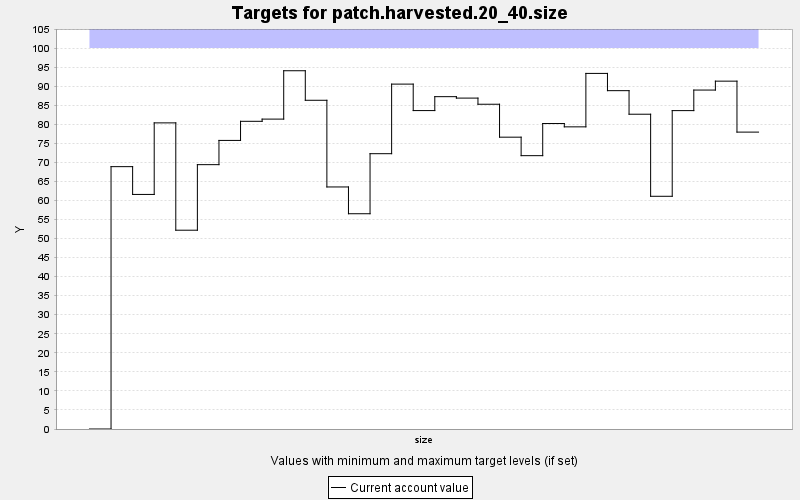

The data file committed next to this chart (first rows):
TARGET, PERIOD, YEAR, PERIODWIDTH, MINIMUM, MAXIMUM, MINWEIGHT, MAXWEIGHT, CURRENT, SUMMARY
patch.harvested.20_40.size, 0, 0, 10.0, 0.0, 100.0, 1.0, 1.0, 0.0, 0.0
patch.harvested.20_40.size, 1, 10, 10.0, 0.0, 100.0, 1.0, 1.0, 68.87, 0.0
patch.harvested.20_40.size, 2, 20, 10.0, 0.0, 100.0, 1.0, 1.0, 61.57, 0.0
patch.harvested.20_40.size, 3, 30, 10.0, 0.0, 100.0, 1.0, 1.0, 80.36, 0.0
patch.harvested.20_40.size, 4, 40, 10.0, 0.0, 100.0, 1.0, 1.0, 52.18, 0.0
patch.harvested.20_40.size, 5, 50, 10.0, 0.0, 100.0, 1.0, 1.0, 69.39, 0.0
patch.harvested.20_40.size, 6, 60, 10.0, 0.0, 100.0, 1.0, 1.0, 75.75, 0.0
patch.harvested.20_40.size, 7, 70, 10.0, 0.0, 100.0, 1.0, 1.0, 80.77, 0.0
patch.harvested.20_40.size, 8, 80, 10.0, 0.0, 100.0, 1.0, 1.0, 81.35, 0.0
patch.harvested.20_40.size, 9, 90, 10.0, 0.0, 100.0, 1.0, 1.0, 94.04, 0.0
patch.harvested.20_40.size, 10, 100, 10.0, 0.0, 100.0, 1.0, 1.0, 86.29, 0.0
patch.harvested.20_40.size, 11, 110, 10.0, 0.0, 100.0, 1.0, 1.0, 63.54, 0.0
patch.harvested.20_40.size, 12, 120, 10.0, 0.0, 100.0, 1.0, 1.0, 56.51, 0.0
patch.harvested.20_40.size, 13, 130, 10.0, 0.0, 100.0, 1.0, 1.0, 72.27, 0.0
patch.harvested.20_40.size, 14, 140, 10.0, 0.0, 100.0, 1.0, 1.0, 90.53, 0.0
patch.harvested.20_40.size, 15, 150, 10.0, 0.0, 100.0, 1.0, 1.0, 83.59, 0.0
patch.harvested.20_40.size, 16, 160, 10.0, 0.0, 100.0, 1.0, 1.0, 87.24, 0.0
patch.harvested.20_40.size, 17, 170, 10.0, 0.0, 100.0, 1.0, 1.0, 86.86, 0.0
patch.harvested.20_40.size, 18, 180, 10.0, 0.0, 100.0, 1.0, 1.0, 85.25, 0.0
patch.harvested.20_40.size, 19, 190, 10.0, 0.0, 100.0, 1.0, 1.0, 76.6, 0.0
patch.harvested.20_40.size, 20, 200, 10.0, 0.0, 100.0, 1.0, 1.0, 71.75, 0.0
patch.harvested.20_40.size, 21, 210, 10.0, 0.0, 100.0, 1.0, 1.0, 80.19, 0.0
patch.harvested.20_40.size, 22, 220, 10.0, 0.0, 100.0, 1.0, 1.0, 79.31, 0.0
patch.harvested.20_40.size, 23, 230, 10.0, 0.0, 100.0, 1.0, 1.0, 93.34, 0.0
patch.harvested.20_40.size, 24, 240, 10.0, 0.0, 100.0, 1.0, 1.0, 88.81, 0.0
patch.harvested.20_40.size, 25, 250, 10.0, 0.0, 100.0, 1.0, 1.0, 82.63, 0.0
patch.harvested.20_40.size, 26, 260, 10.0, 0.0, 100.0, 1.0, 1.0, 61.09, 0.0
patch.harvested.20_40.size, 27, 270, 10.0, 0.0, 100.0, 1.0, 1.0, 83.58, 0.0
patch.harvested.20_40.size, 28, 280, 10.0, 0.0, 100.0, 1.0, 1.0, 88.97, 0.0
patch.harvested.20_40.size, 29, 290, 10.0, 0.0, 100.0, 1.0, 1.0, 91.31, 0.0
patch.harvested.20_40.size, 30, 300, 10.0, 0.0, 100.0, 1.0, 1.0, 77.93, 0.0
